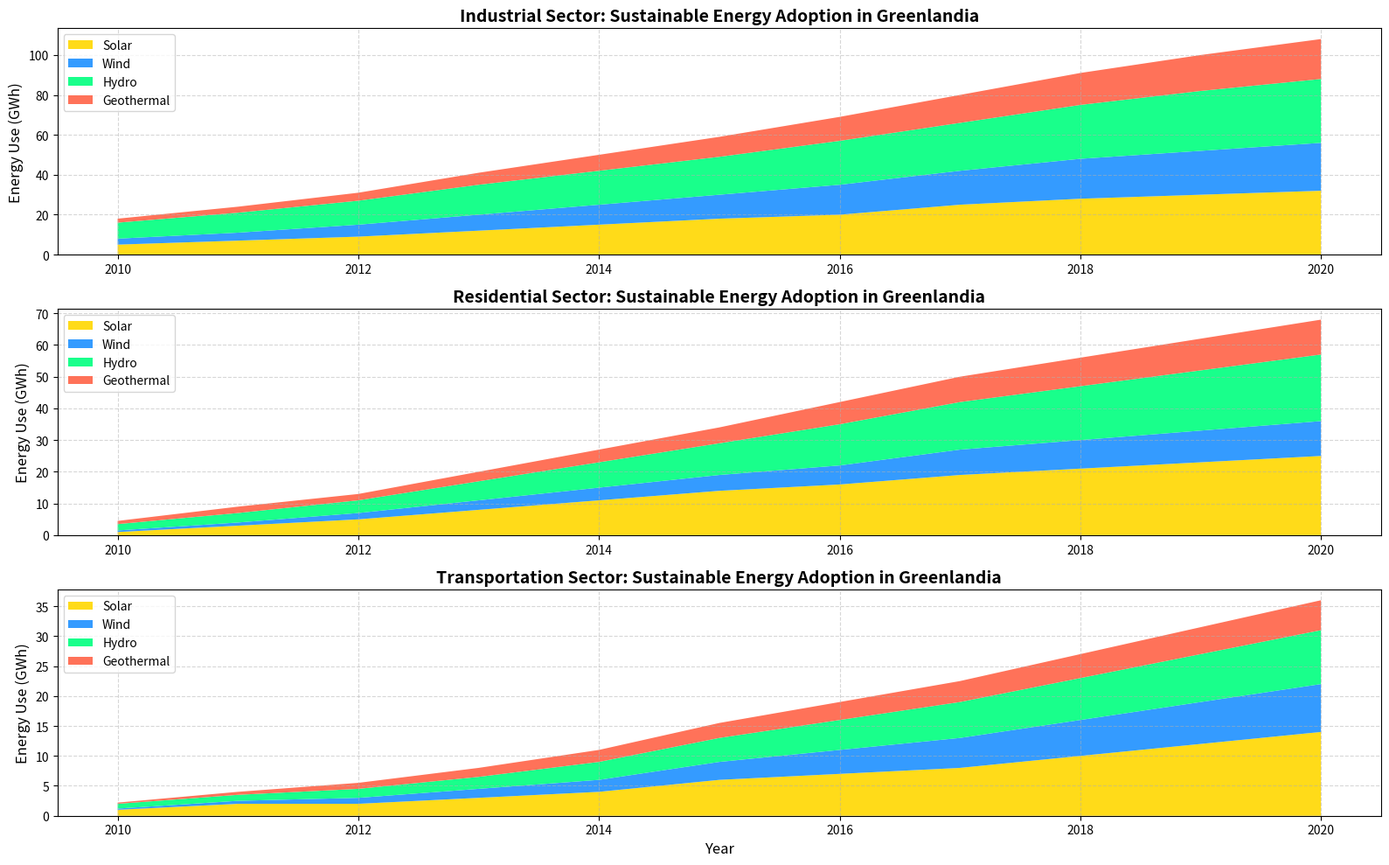

Here is the Python script that generated this plot:
import matplotlib.pyplot as plt
import numpy as np

# Backstory: We've been tracking the use of sustainable energy by different sectors in "Greenlandia" over the past decade.
# The data represents the adoption of solar, wind, hydro and geothermal energy in industrial, residential, and transportation sectors.

# Define the years for the x-axis
years = np.arange(2010, 2021)

# Create artificial data representing the adoption of different types of sustainable energy in various sectors
industrial_solar = [5, 7, 9, 12, 15, 18, 20, 25, 28, 30, 32]
industrial_wind = [3, 4, 6, 8, 10, 12, 15, 17, 20, 22, 24]
industrial_hydro = [8, 10, 12, 15, 17, 19, 22, 24, 27, 30, 32]
industrial_geothermal = [2, 3, 4, 6, 8, 10, 12, 14, 16, 18, 20]

residential_solar = [1, 3, 5, 8, 11, 14, 16, 19, 21, 23, 25]
residential_wind = [0.5, 1, 2, 3, 4, 5, 6, 8, 9, 10, 11]
residential_hydro = [2, 3, 4, 6, 8, 10, 13, 15, 17, 19, 21]
residential_geothermal = [1, 2, 2, 3, 4, 5, 7, 8, 9, 10, 11]

transportation_solar = [1, 2, 2, 3, 4, 6, 7, 8, 10, 12, 14]
transportation_wind = [0.2, 0.5, 1, 1.5, 2, 3, 4, 5, 6, 7, 8]
transportation_hydro = [0.8, 1, 1.5, 2, 3, 4, 5, 6, 7, 8, 9]
transportation_geothermal = [0.2, 0.5, 1, 1.5, 2, 2.5, 3, 3.5, 4, 4.5, 5]

# Initialize the figure and axis
plt.figure(figsize=(16, 10))

# Create subplot for industrial sectors
plt.subplot(3, 1, 1)
plt.stackplot(years, industrial_solar, industrial_wind, industrial_hydro, industrial_geothermal,
              labels=['Solar', 'Wind', 'Hydro', 'Geothermal'], colors=['#FFD700', '#1E90FF', '#00FF7F', '#FF6347'], alpha=0.9)
plt.title('Industrial Sector: Sustainable Energy Adoption in Greenlandia', fontsize=14, fontweight='bold')
plt.ylabel('Energy Use (GWh)', fontsize=12)
plt.legend(loc='upper left', fontsize=10)
plt.grid(True, linestyle='--', alpha=0.5)

# Create subplot for residential sectors
plt.subplot(3, 1, 2)
plt.stackplot(years, residential_solar, residential_wind, residential_hydro, residential_geothermal,
              labels=['Solar', 'Wind', 'Hydro', 'Geothermal'], colors=['#FFD700', '#1E90FF', '#00FF7F', '#FF6347'], alpha=0.9)
plt.title('Residential Sector: Sustainable Energy Adoption in Greenlandia', fontsize=14, fontweight='bold')
plt.ylabel('Energy Use (GWh)', fontsize=12)
plt.legend(loc='upper left', fontsize=10)
plt.grid(True, linestyle='--', alpha=0.5)

# Create subplot for transportation sectors
plt.subplot(3, 1, 3)
plt.stackplot(years, transportation_solar, transportation_wind, transportation_hydro, transportation_geothermal,
              labels=['Solar', 'Wind', 'Hydro', 'Geothermal'], colors=['#FFD700', '#1E90FF', '#00FF7F', '#FF6347'], alpha=0.9)
plt.title('Transportation Sector: Sustainable Energy Adoption in Greenlandia', fontsize=14, fontweight='bold')
plt.xlabel('Year', fontsize=12)
plt.ylabel('Energy Use (GWh)', fontsize=12)
plt.legend(loc='upper left', fontsize=10)
plt.grid(True, linestyle='--', alpha=0.5)

# Adjust the layout to prevent overlap of visual elements
plt.tight_layout()

# Show the plot
plt.show()
